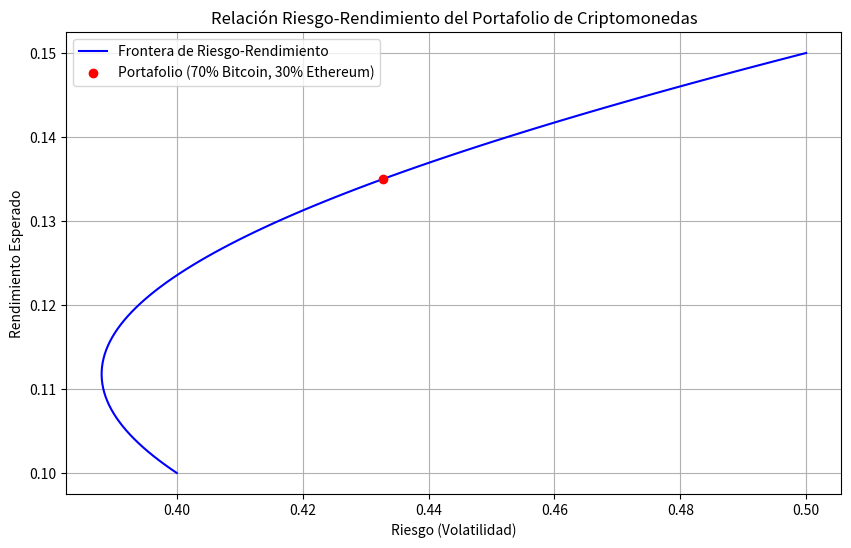

Write the Python code that produced this figure.
import numpy as np
import matplotlib.pyplot as plt

# Datos del problema
w_bitcoin = 0.7  # Peso de Bitcoin en el portafolio
w_ethereum = 0.3  # Peso de Ethereum en el portafolio
vol_bitcoin = 0.5  # Volatilidad de Bitcoin (50%)
vol_ethereum = 0.4  # Volatilidad de Ethereum (40%)
correlacion = 0.6  # Correlación entre Bitcoin y Ethereum

# Calcular el riesgo total del portafolio
riesgo_portafolio = np.sqrt((w_bitcoin * vol_bitcoin) ** 2 +
                            (w_ethereum * vol_ethereum) ** 2 +
                            2 * w_bitcoin * w_ethereum * vol_bitcoin * vol_ethereum * correlacion)

# Rendimiento esperado del portafolio
rendimiento_bitcoin = 0.15  # Rendimiento esperado de Bitcoin (15%)
rendimiento_ethereum = 0.10  # Rendimiento esperado de Ethereum (10%)
rendimiento_portafolio = w_bitcoin * rendimiento_bitcoin + w_ethereum * rendimiento_ethereum

# Gráfico de la relación entre riesgo y rendimiento para distintos pesos de Bitcoin
pesos_bitcoin = np.linspace(0, 1, 100)
riesgos = np.sqrt((pesos_bitcoin * vol_bitcoin) ** 2 +
                  ((1 - pesos_bitcoin) * vol_ethereum) ** 2 +
                  2 * pesos_bitcoin * (1 - pesos_bitcoin) * vol_bitcoin * vol_ethereum * correlacion)
rendimientos = pesos_bitcoin * rendimiento_bitcoin + (1 - pesos_bitcoin) * rendimiento_ethereum

# Crear la gráfica
plt.figure(figsize=(10, 6))
plt.plot(riesgos, rendimientos, label="Frontera de Riesgo-Rendimiento", color="blue")
plt.scatter(riesgo_portafolio, rendimiento_portafolio, color="red", label=f"Portafolio (70% Bitcoin, 30% Ethereum)", zorder=5)
plt.xlabel("Riesgo (Volatilidad)")
plt.ylabel("Rendimiento Esperado")
plt.title("Relación Riesgo-Rendimiento del Portafolio de Criptomonedas")
plt.legend()
plt.grid(True)
plt.show()